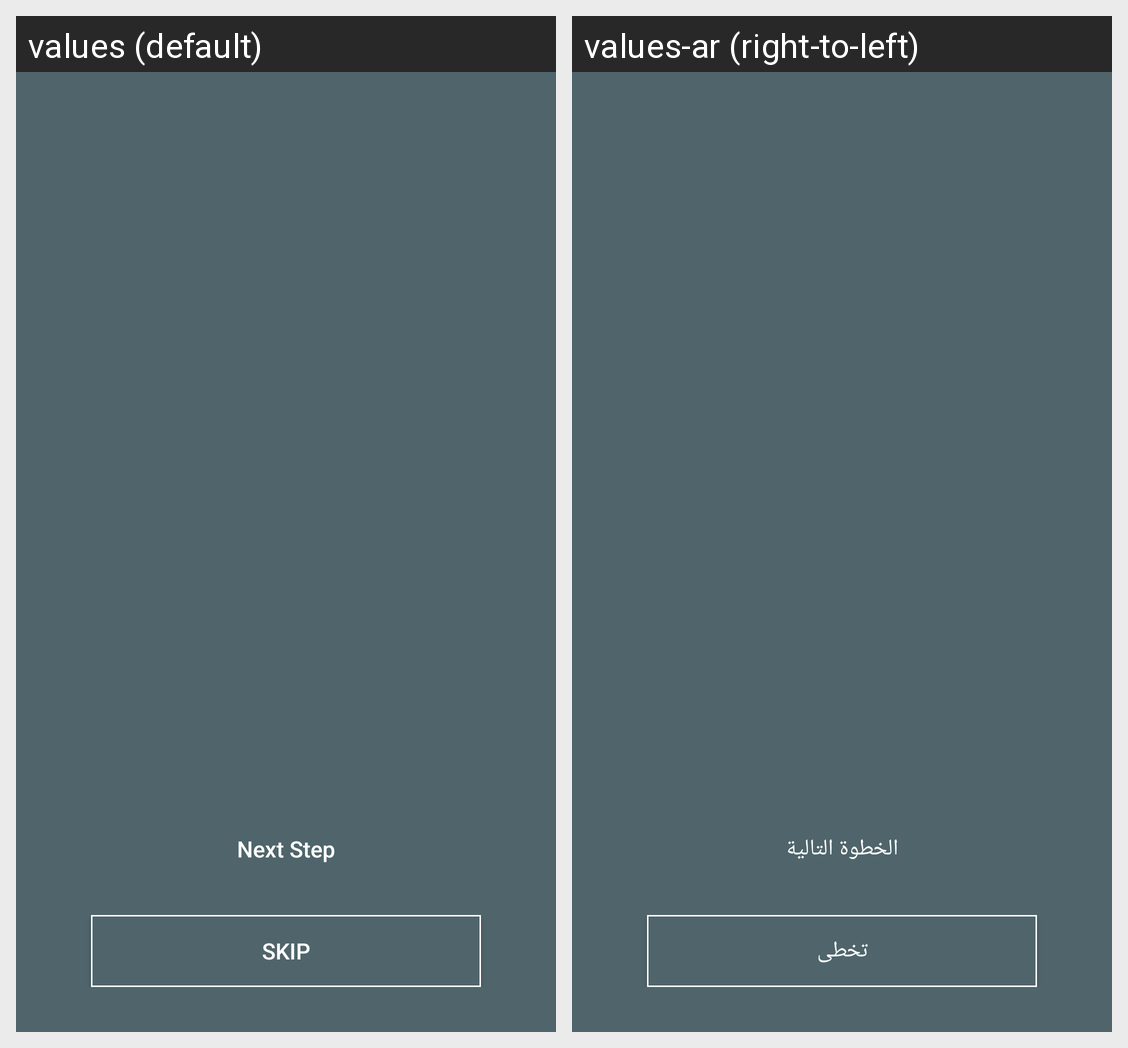

For this localized Android screen grid, give each drawn string resource with its value in every locale shown.
Android screen res/layout/activity_view_pager.xml rendered under 2 locales, left to right: values (default), values-ar (right-to-left). Device: Nexus 5 (rendered at 1080×1920; each locale shown at half size, 540×960, under a caption strip naming it); theme AppTheme.
Strings drawn on this screen, with the default value and each locale's value (text and hints the layout hard-codes, and strings that could not be matched under every locale, appear in the picture but are not listed):

next_step
  values: Next Step
  values-ar: الخطوة التالية

skip
  values: Skip
  values-ar: تخطى
